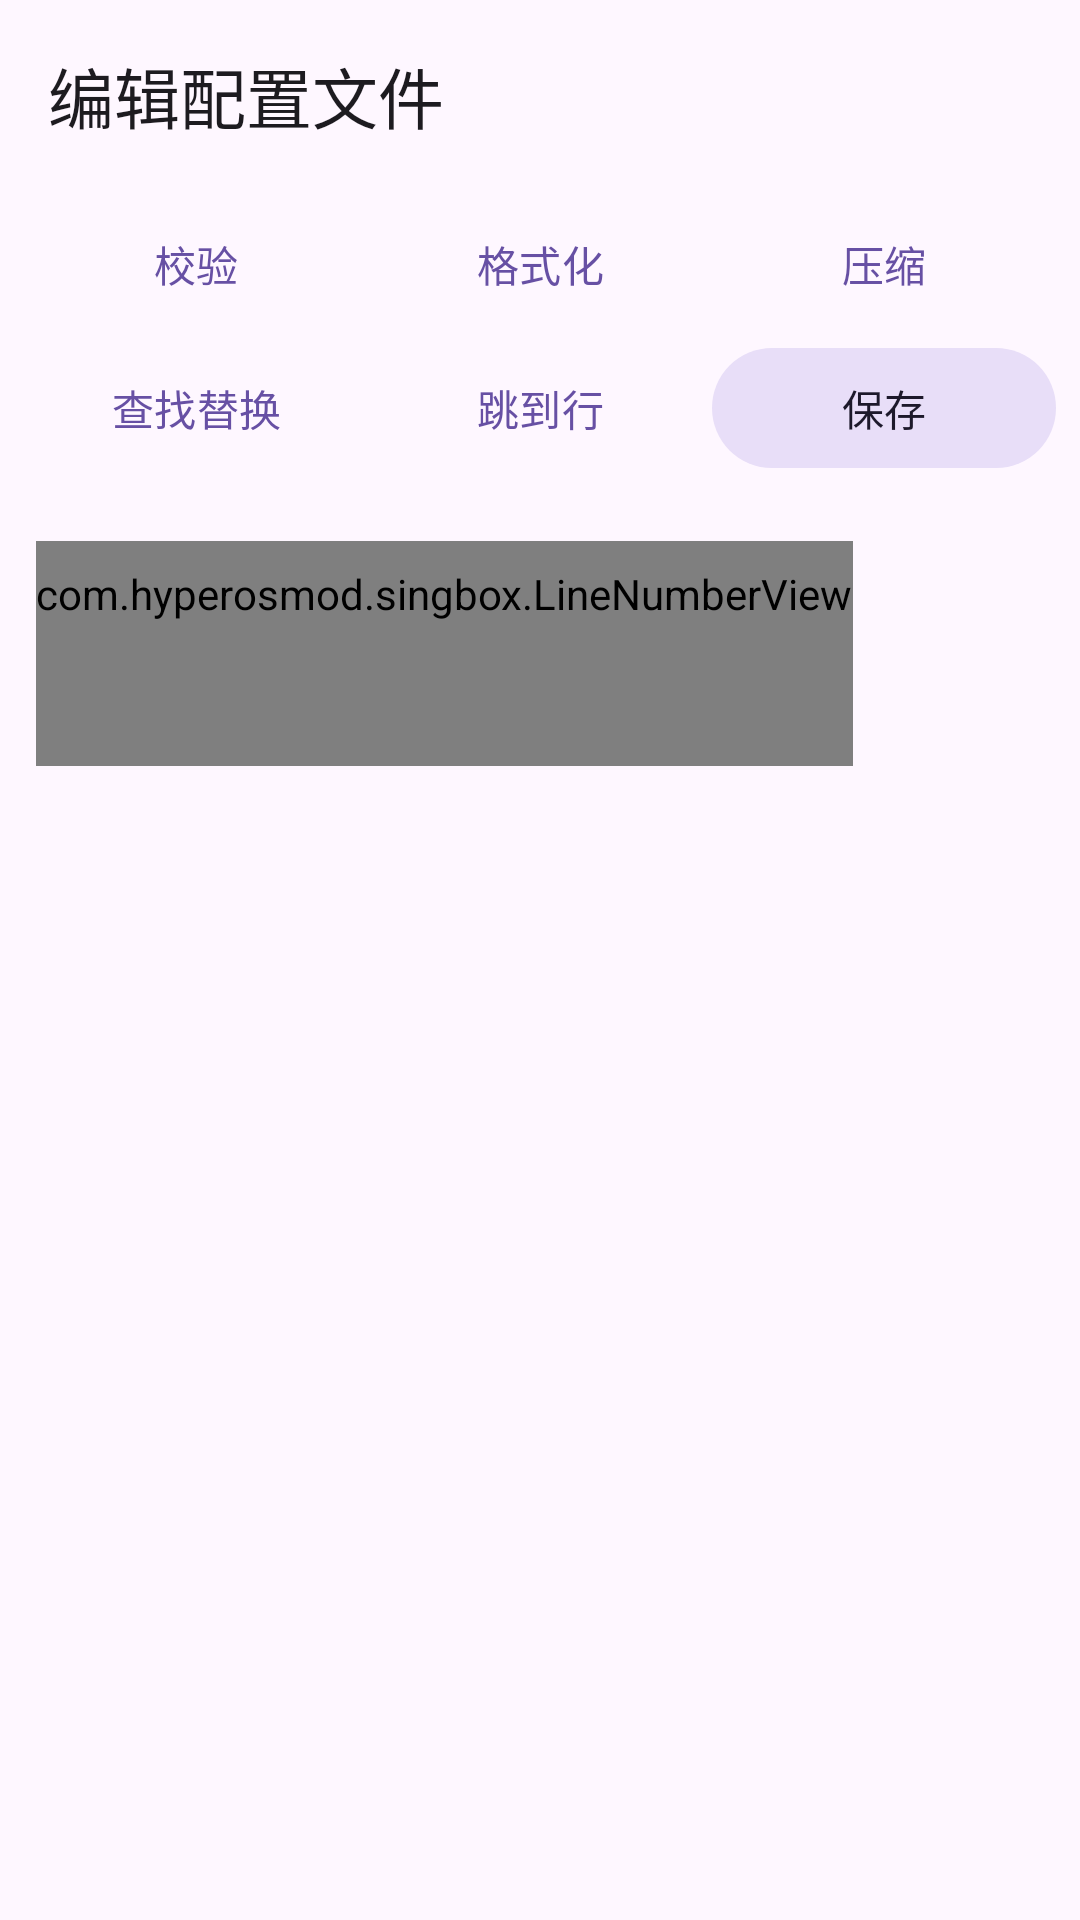

Layout XML and referenced resources for this Android screen:
<!-- AndroidManifest.xml: application theme Theme.HyperOSMod -->
<!-- res/layout/activity_config_editor.xml -->
<?xml version="1.0" encoding="utf-8"?>
<LinearLayout xmlns:android="http://schemas.android.com/apk/res/android"
    xmlns:app="http://schemas.android.com/apk/res-auto"
    android:layout_width="match_parent"
    android:layout_height="match_parent"
    android:background="?attr/colorSurface"
    android:fitsSystemWindows="true"
    android:orientation="vertical">

    <com.google.android.material.appbar.MaterialToolbar
        android:id="@+id/toolbar"
        android:layout_width="match_parent"
        android:layout_height="?attr/actionBarSize"
        app:navigationIcon="@drawable/ic_arrow_back"
        app:title="@string/editor_title" />

    
    <LinearLayout
        android:layout_width="match_parent"
        android:layout_height="wrap_content"
        android:orientation="horizontal"
        android:paddingStart="8dp"
        android:paddingEnd="8dp">

        <com.google.android.material.button.MaterialButton
            android:id="@+id/btn_validate"
            style="@style/Widget.Material3.Button.TextButton"
            android:layout_width="0dp"
            android:layout_height="wrap_content"
            android:layout_weight="1"
            android:text="@string/editor_validate" />

        <com.google.android.material.button.MaterialButton
            android:id="@+id/btn_format"
            style="@style/Widget.Material3.Button.TextButton"
            android:layout_width="0dp"
            android:layout_height="wrap_content"
            android:layout_weight="1"
            android:text="@string/editor_format" />

        <com.google.android.material.button.MaterialButton
            android:id="@+id/btn_minify"
            style="@style/Widget.Material3.Button.TextButton"
            android:layout_width="0dp"
            android:layout_height="wrap_content"
            android:layout_weight="1"
            android:text="@string/editor_minify" />
    </LinearLayout>

    <LinearLayout
        android:layout_width="match_parent"
        android:layout_height="wrap_content"
        android:orientation="horizontal"
        android:paddingStart="8dp"
        android:paddingEnd="8dp">

        <com.google.android.material.button.MaterialButton
            android:id="@+id/btn_find"
            style="@style/Widget.Material3.Button.TextButton"
            android:layout_width="0dp"
            android:layout_height="wrap_content"
            android:layout_weight="1"
            android:text="@string/editor_find" />

        <com.google.android.material.button.MaterialButton
            android:id="@+id/btn_goto"
            style="@style/Widget.Material3.Button.TextButton"
            android:layout_width="0dp"
            android:layout_height="wrap_content"
            android:layout_weight="1"
            android:text="@string/editor_goto" />

        <com.google.android.material.button.MaterialButton
            android:id="@+id/btn_save"
            style="@style/Widget.Material3.Button.TonalButton"
            android:layout_width="0dp"
            android:layout_height="wrap_content"
            android:layout_weight="1"
            android:text="@string/editor_save" />
    </LinearLayout>

    
    <LinearLayout
        android:id="@+id/find_bar"
        android:layout_width="match_parent"
        android:layout_height="wrap_content"
        android:background="?attr/colorSurfaceVariant"
        android:orientation="vertical"
        android:paddingStart="12dp"
        android:paddingTop="6dp"
        android:paddingEnd="8dp"
        android:paddingBottom="6dp"
        android:visibility="gone">

        <LinearLayout
            android:layout_width="match_parent"
            android:layout_height="wrap_content"
            android:gravity="center_vertical"
            android:orientation="horizontal">

            <EditText
                android:id="@+id/find_input"
                android:layout_width="0dp"
                android:layout_height="wrap_content"
                android:layout_weight="1"
                android:hint="@string/editor_find_hint"
                android:importantForAutofill="no"
                android:inputType="text"
                android:maxLines="1"
                android:textSize="14sp" />

            <TextView
                android:id="@+id/find_count"
                android:layout_width="wrap_content"
                android:layout_height="wrap_content"
                android:layout_marginStart="8dp"
                android:minWidth="48dp"
                android:gravity="end"
                android:text="0/0"
                android:textAppearance="?attr/textAppearanceBodySmall"
                android:textColor="?attr/colorOnSurfaceVariant" />

            <com.google.android.material.button.MaterialButton
                android:id="@+id/btn_find_prev"
                style="@style/Widget.Material3.Button.TextButton"
                android:layout_width="wrap_content"
                android:layout_height="wrap_content"
                android:minWidth="0dp"
                android:text="@string/editor_find_prev" />

            <com.google.android.material.button.MaterialButton
                android:id="@+id/btn_find_next"
                style="@style/Widget.Material3.Button.TextButton"
                android:layout_width="wrap_content"
                android:layout_height="wrap_content"
                android:minWidth="0dp"
                android:text="@string/editor_find_next" />

            <com.google.android.material.button.MaterialButton
                android:id="@+id/btn_find_close"
                style="@style/Widget.Material3.Button.TextButton"
                android:layout_width="wrap_content"
                android:layout_height="wrap_content"
                android:minWidth="0dp"
                android:text="@string/editor_find_close" />
        </LinearLayout>

        <LinearLayout
            android:layout_width="match_parent"
            android:layout_height="wrap_content"
            android:gravity="center_vertical"
            android:orientation="horizontal">

            <EditText
                android:id="@+id/replace_input"
                android:layout_width="0dp"
                android:layout_height="wrap_content"
                android:layout_weight="1"
                android:hint="@string/editor_replace_hint"
                android:importantForAutofill="no"
                android:inputType="text"
                android:maxLines="1"
                android:textSize="14sp" />

            <com.google.android.material.button.MaterialButton
                android:id="@+id/btn_replace"
                style="@style/Widget.Material3.Button.TextButton"
                android:layout_width="wrap_content"
                android:layout_height="wrap_content"
                android:minWidth="0dp"
                android:text="@string/editor_replace" />

            <com.google.android.material.button.MaterialButton
                android:id="@+id/btn_replace_all"
                style="@style/Widget.Material3.Button.TextButton"
                android:layout_width="wrap_content"
                android:layout_height="wrap_content"
                android:minWidth="0dp"
                android:text="@string/editor_replace_all" />
        </LinearLayout>
    </LinearLayout>

    <ProgressBar
        android:id="@+id/progress"
        style="?android:attr/progressBarStyleHorizontal"
        android:layout_width="match_parent"
        android:layout_height="3dp"
        android:indeterminate="true"
        android:visibility="gone" />

    <TextView
        android:id="@+id/status"
        android:layout_width="match_parent"
        android:layout_height="wrap_content"
        android:paddingStart="16dp"
        android:paddingTop="2dp"
        android:paddingEnd="16dp"
        android:paddingBottom="2dp"
        android:textAppearance="?attr/textAppearanceBodySmall"
        android:textColor="?attr/colorOnSurfaceVariant" />

    <HorizontalScrollView
        android:id="@+id/suggestion_scroll"
        android:layout_width="match_parent"
        android:layout_height="wrap_content"
        android:paddingStart="12dp"
        android:paddingEnd="12dp"
        android:scrollbars="none"
        android:visibility="gone">

        <LinearLayout
            android:id="@+id/suggestions"
            android:layout_width="wrap_content"
            android:layout_height="wrap_content"
            android:orientation="horizontal" />
    </HorizontalScrollView>

    <androidx.core.widget.NestedScrollView
        android:id="@+id/editor_scroll"
        android:layout_width="match_parent"
        android:layout_height="0dp"
        android:layout_weight="1"
        android:fillViewport="true"
        android:paddingStart="12dp"
        android:paddingEnd="12dp">

        <LinearLayout
            android:layout_width="match_parent"
            android:layout_height="wrap_content"
            android:orientation="horizontal">

            <com.hyperosmod.singbox.LineNumberView
                android:id="@+id/line_numbers"
                android:layout_width="wrap_content"
                android:layout_height="wrap_content"
                android:paddingTop="8dp"
                android:paddingBottom="48dp" />

            <EditText
                android:id="@+id/editor"
                android:layout_width="0dp"
                android:layout_height="wrap_content"
                android:layout_weight="1"
                android:background="@android:color/transparent"
                android:fontFamily="monospace"
                android:gravity="top|start"
                android:importantForAutofill="no"
                android:inputType="textMultiLine|textNoSuggestions"
                android:isScrollContainer="false"
                android:paddingTop="8dp"
                android:paddingBottom="48dp"
                android:scrollbars="none"
                android:textSize="13sp" />
        </LinearLayout>
    </androidx.core.widget.NestedScrollView>
</LinearLayout>
<!-- resources referenced by this layout -->
<resources>
  <string name="editor_find">查找替换</string>
  <string name="editor_find_close">关闭</string>
  <string name="editor_find_hint">查找内容</string>
  <string name="editor_find_next">下一个</string>
  <string name="editor_find_prev">上一个</string>
  <string name="editor_format">格式化</string>
  <string name="editor_goto">跳到行</string>
  <string name="editor_minify">压缩</string>
  <string name="editor_replace">替换</string>
  <string name="editor_replace_all">全部替换</string>
  <string name="editor_replace_hint">替换为（留空则只查找）</string>
  <string name="editor_save">保存</string>
  <string name="editor_title">编辑配置文件</string>
  <string name="editor_validate">校验</string>
  <style name="Theme.HyperOSMod" parent="Theme.Material3.DayNight.NoActionBar">
          <item name="android:windowActionModeOverlay">true</item>
          <item name="android:windowNoTitle">true</item>
          <item name="android:windowLightStatusBar">true</item>
          <item name="android:windowLightNavigationBar">true</item>
      </style>
</resources>
